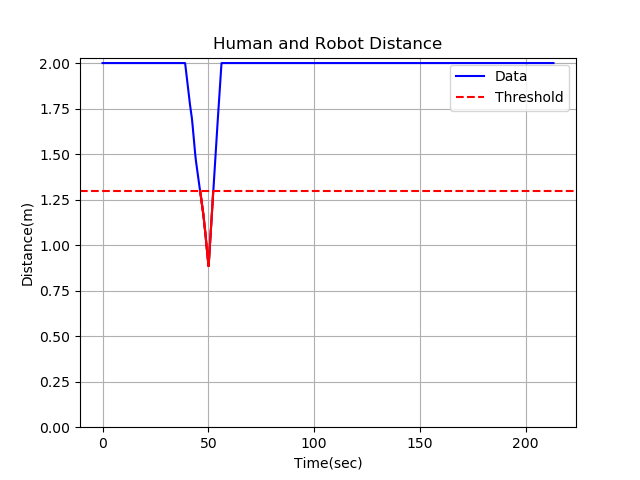

Source data for this figure (header and first rows):
2.000000, 
2, 
2, 
2, 
2, 
2, 
2, 
2, 
2, 
2, 
2, 
2, 
2, 
2, 
2, 
2, 
2, 
2, 
2, 
2, 
2, 
2, 
2, 
2, 
2, 
2, 
2, 
2, 
2, 
2, 
2, 
2, 
2, 
2, 
2, 
2, 
2, 
2, 
2, 
2, 
2, 
2, 
2, 
2, 
2, 
2, 
2, 
2, 
2, 
2, 
2, 
2, 
2, 
2, 
2, 
2, 
2, 
2, 
2, 
2, 
2, 
... 2,711 more rows
